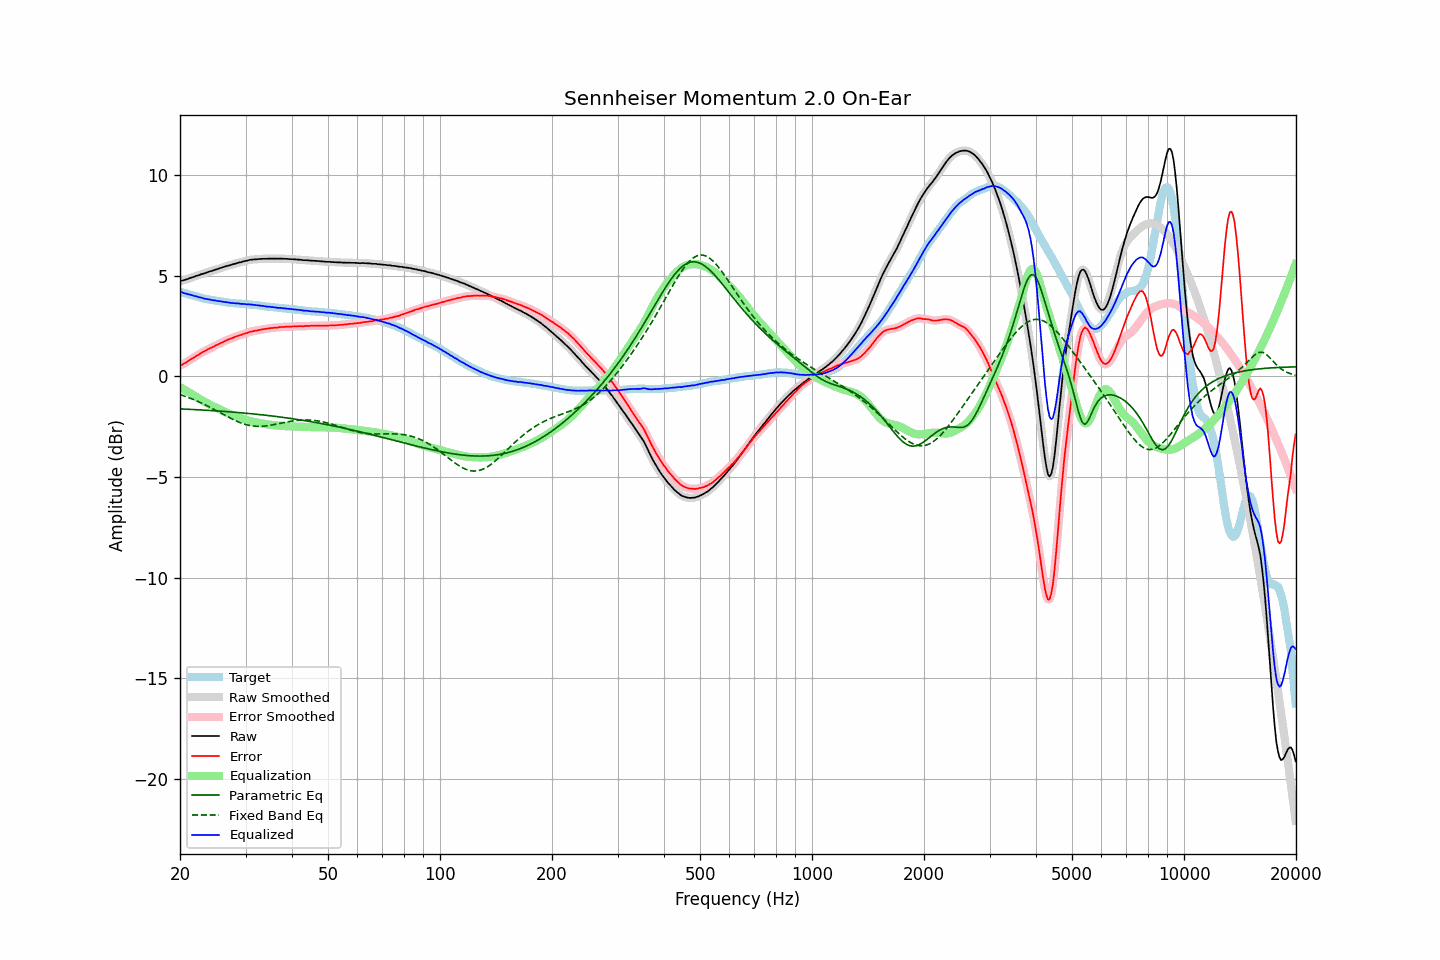

The data file committed next to this chart (first rows):
frequency, raw, error, smoothed, error_smoothed, equalization, parametric_eq, fixed_band_eq, equalized_raw, equalized_smoothed, target
20.00, 4.74, 0.53, 4.74, 0.53, -0.53, -1.61, -0.90, 4.22, 4.22, 4.21
20.20, 4.76, 0.57, 4.76, 0.57, -0.57, -1.61, -0.93, 4.19, 4.19, 4.19
20.40, 4.78, 0.62, 4.78, 0.62, -0.62, -1.62, -0.95, 4.16, 4.16, 4.16
20.61, 4.80, 0.66, 4.80, 0.66, -0.67, -1.62, -0.98, 4.13, 4.13, 4.14
20.81, 4.83, 0.71, 4.83, 0.71, -0.72, -1.63, -1.01, 4.12, 4.11, 4.12
21.02, 4.85, 0.76, 4.86, 0.76, -0.77, -1.63, -1.04, 4.09, 4.09, 4.09
21.23, 4.89, 0.82, 4.89, 0.82, -0.81, -1.63, -1.07, 4.08, 4.07, 4.07
21.44, 4.91, 0.86, 4.91, 0.86, -0.86, -1.64, -1.10, 4.05, 4.05, 4.05
21.66, 4.94, 0.91, 4.94, 0.91, -0.91, -1.64, -1.13, 4.03, 4.03, 4.03
21.87, 4.96, 0.95, 4.97, 0.96, -0.96, -1.65, -1.17, 4.00, 4.01, 4.01
22.09, 5.00, 1.01, 4.99, 1.01, -1.01, -1.65, -1.20, 3.99, 3.98, 3.99
22.31, 5.02, 1.06, 5.02, 1.06, -1.06, -1.65, -1.24, 3.96, 3.96, 3.97
22.54, 5.04, 1.10, 5.05, 1.11, -1.11, -1.66, -1.27, 3.93, 3.94, 3.94
22.76, 5.08, 1.17, 5.07, 1.16, -1.16, -1.66, -1.31, 3.93, 3.92, 3.92
22.99, 5.10, 1.21, 5.10, 1.20, -1.20, -1.67, -1.34, 3.90, 3.90, 3.90
23.22, 5.12, 1.25, 5.13, 1.25, -1.25, -1.67, -1.38, 3.87, 3.88, 3.88
23.45, 5.15, 1.29, 5.15, 1.29, -1.29, -1.68, -1.42, 3.86, 3.86, 3.87
23.69, 5.18, 1.34, 5.18, 1.33, -1.33, -1.68, -1.46, 3.85, 3.85, 3.85
23.92, 5.21, 1.38, 5.21, 1.38, -1.38, -1.69, -1.50, 3.84, 3.83, 3.83
24.16, 5.23, 1.42, 5.23, 1.42, -1.42, -1.69, -1.54, 3.82, 3.82, 3.81
24.40, 5.25, 1.45, 5.26, 1.45, -1.46, -1.70, -1.59, 3.80, 3.80, 3.80
24.65, 5.28, 1.49, 5.28, 1.49, -1.49, -1.70, -1.63, 3.79, 3.79, 3.79
24.89, 5.31, 1.54, 5.31, 1.53, -1.53, -1.71, -1.67, 3.78, 3.77, 3.77
25.14, 5.33, 1.57, 5.34, 1.58, -1.57, -1.71, -1.71, 3.76, 3.76, 3.76
25.39, 5.36, 1.61, 5.36, 1.61, -1.61, -1.72, -1.76, 3.75, 3.75, 3.75
25.65, 5.39, 1.65, 5.39, 1.65, -1.65, -1.72, -1.80, 3.74, 3.74, 3.74
25.91, 5.41, 1.68, 5.42, 1.69, -1.69, -1.73, -1.85, 3.72, 3.73, 3.73
26.16, 5.44, 1.72, 5.44, 1.72, -1.73, -1.73, -1.89, 3.72, 3.71, 3.72
26.43, 5.46, 1.76, 5.47, 1.76, -1.76, -1.74, -1.93, 3.70, 3.70, 3.70
26.69, 5.49, 1.81, 5.49, 1.80, -1.80, -1.75, -1.98, 3.69, 3.69, 3.69
26.96, 5.51, 1.84, 5.51, 1.84, -1.83, -1.75, -2.02, 3.68, 3.68, 3.68
27.23, 5.53, 1.87, 5.53, 1.87, -1.87, -1.76, -2.06, 3.67, 3.67, 3.67
27.50, 5.55, 1.90, 5.56, 1.90, -1.90, -1.76, -2.10, 3.65, 3.66, 3.65
27.77, 5.58, 1.93, 5.58, 1.93, -1.93, -1.77, -2.14, 3.65, 3.65, 3.65
28.05, 5.60, 1.96, 5.60, 1.96, -1.96, -1.78, -2.18, 3.64, 3.64, 3.64
28.33, 5.62, 1.99, 5.63, 1.99, -1.99, -1.78, -2.22, 3.63, 3.64, 3.63
28.62, 5.65, 2.02, 5.65, 2.02, -2.02, -1.79, -2.25, 3.63, 3.63, 3.63
28.90, 5.67, 2.05, 5.67, 2.05, -2.05, -1.80, -2.28, 3.63, 3.62, 3.62
29.19, 5.68, 2.06, 5.69, 2.07, -2.07, -1.80, -2.32, 3.61, 3.62, 3.62
29.48, 5.71, 2.10, 5.71, 2.10, -2.10, -1.81, -2.34, 3.61, 3.61, 3.61
29.78, 5.73, 2.13, 5.73, 2.12, -2.13, -1.82, -2.37, 3.60, 3.60, 3.61
30.08, 5.75, 2.16, 5.75, 2.15, -2.15, -1.83, -2.39, 3.60, 3.60, 3.60
30.38, 5.76, 2.17, 5.77, 2.18, -2.18, -1.83, -2.41, 3.58, 3.59, 3.59
30.68, 5.79, 2.21, 5.79, 2.20, -2.20, -1.84, -2.43, 3.59, 3.59, 3.58
30.99, 5.80, 2.23, 5.80, 2.23, -2.22, -1.85, -2.45, 3.58, 3.58, 3.57
31.30, 5.81, 2.24, 5.81, 2.25, -2.24, -1.86, -2.46, 3.57, 3.57, 3.57
31.61, 5.82, 2.26, 5.82, 2.26, -2.26, -1.86, -2.47, 3.56, 3.56, 3.56
31.93, 5.82, 2.27, 5.83, 2.27, -2.28, -1.87, -2.48, 3.54, 3.55, 3.55
32.24, 5.83, 2.29, 5.83, 2.29, -2.29, -1.88, -2.48, 3.54, 3.54, 3.55
32.57, 5.84, 2.31, 5.84, 2.31, -2.31, -1.89, -2.48, 3.53, 3.53, 3.53
32.89, 5.84, 2.32, 5.85, 2.32, -2.32, -1.90, -2.48, 3.52, 3.52, 3.52
33.22, 5.85, 2.34, 5.85, 2.34, -2.34, -1.91, -2.48, 3.51, 3.51, 3.51
33.55, 5.85, 2.35, 5.85, 2.35, -2.35, -1.92, -2.47, 3.50, 3.50, 3.50
33.89, 5.85, 2.37, 5.85, 2.37, -2.37, -1.92, -2.46, 3.49, 3.49, 3.49
34.23, 5.85, 2.38, 5.86, 2.38, -2.38, -1.93, -2.45, 3.47, 3.48, 3.48
34.57, 5.86, 2.39, 5.86, 2.39, -2.39, -1.94, -2.44, 3.47, 3.47, 3.47
34.92, 5.86, 2.40, 5.86, 2.40, -2.40, -1.95, -2.43, 3.46, 3.46, 3.46
35.27, 5.86, 2.41, 5.86, 2.41, -2.41, -1.96, -2.41, 3.45, 3.45, 3.45
35.62, 5.86, 2.42, 5.86, 2.42, -2.42, -1.97, -2.40, 3.44, 3.45, 3.45
35.97, 5.86, 2.43, 5.86, 2.42, -2.43, -1.98, -2.38, 3.44, 3.43, 3.43
... 635 more rows
